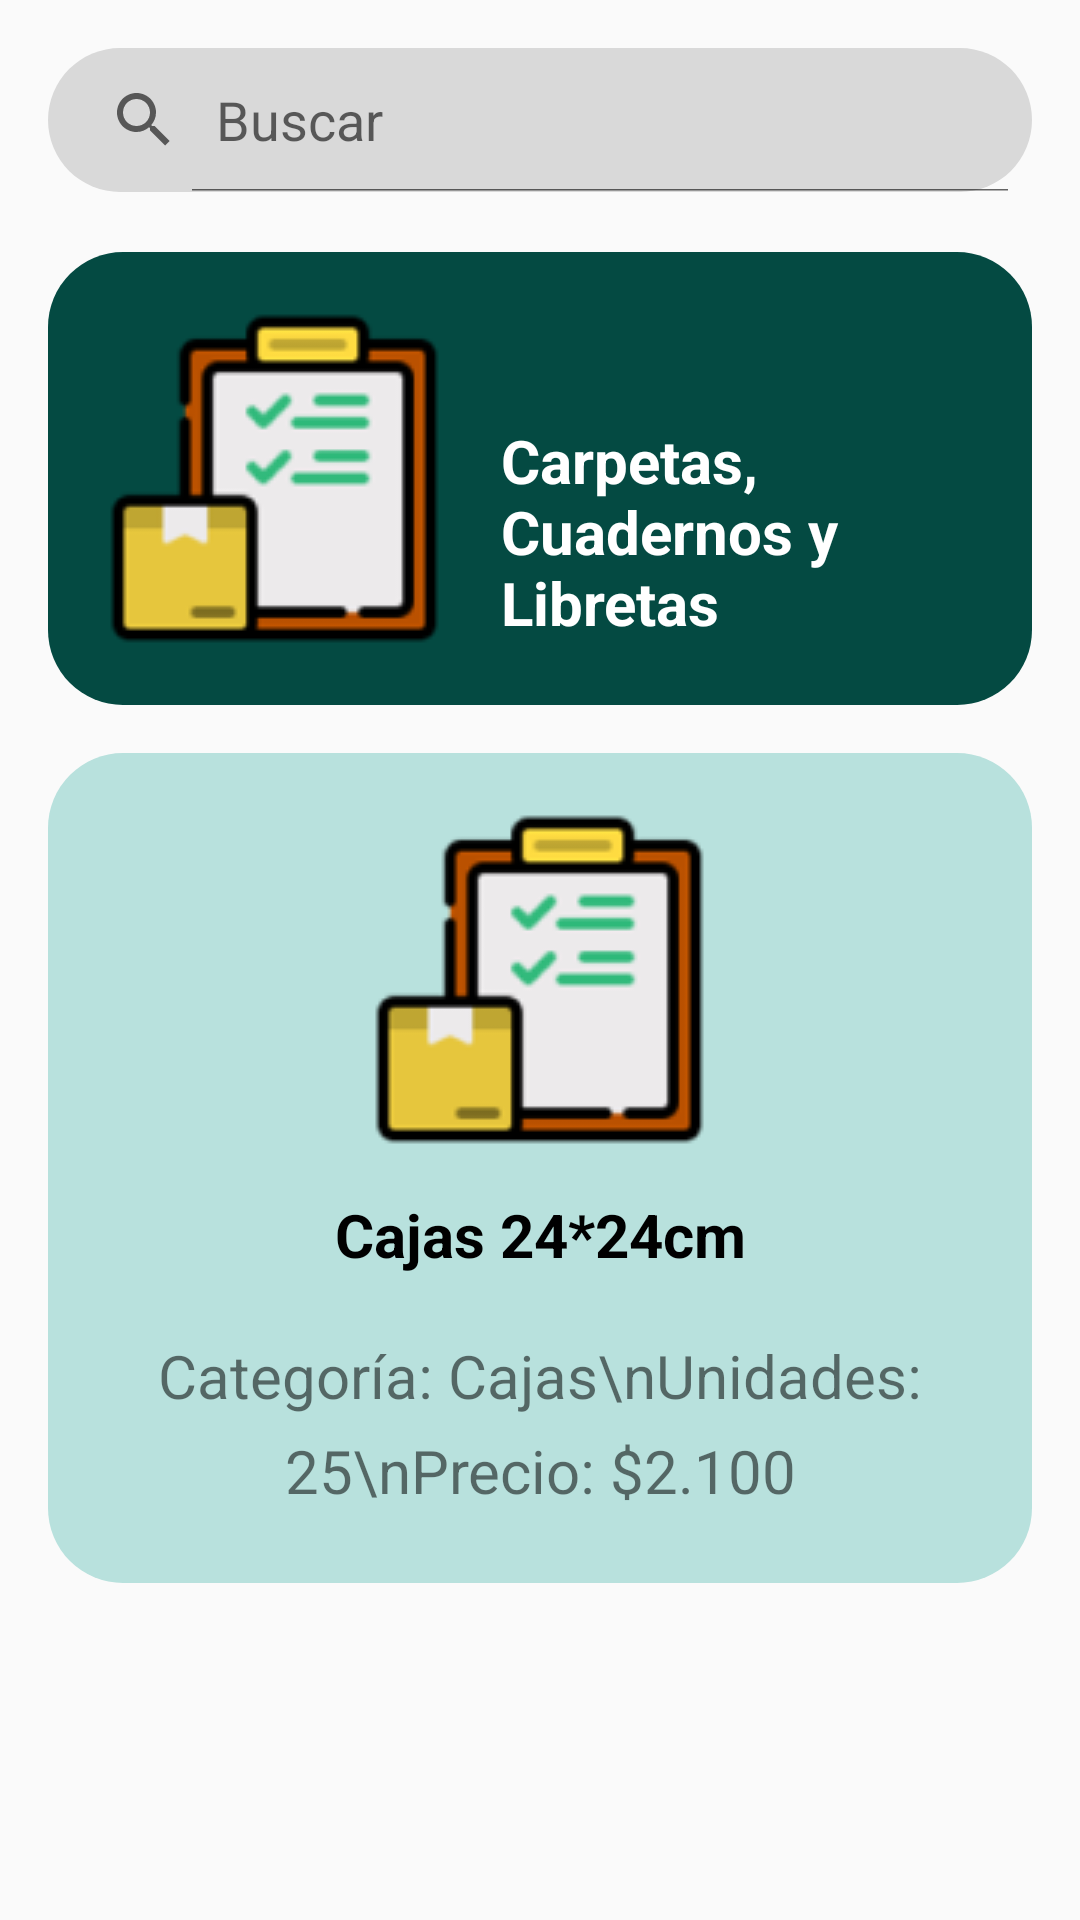

The Android layout XML behind this screen, and the referenced resources:
<!-- AndroidManifest.xml: application theme Theme.Inventario -->
<!-- res/layout/activity_categoria_producto.xml -->
<?xml version="1.0" encoding="utf-8"?>
<ScrollView
    xmlns:android="http://schemas.android.com/apk/res/android"
    xmlns:tools="http://schemas.android.com/tools"
    android:layout_width="match_parent"
    android:layout_height="match_parent"
    tools:context=".Categoria_Producto">

    <LinearLayout
        android:layout_width="match_parent"
        android:layout_height="wrap_content"
        android:orientation="vertical"
        android:padding="16dp">

        <SearchView
            android:id="@+id/busqueda"
            android:layout_width="match_parent"
            android:layout_height="wrap_content"
            android:iconifiedByDefault="false"
            android:background="@drawable/buscar_bkg"
            android:queryHint="Buscar" />

        <LinearLayout
            android:layout_width="match_parent"
            android:layout_height="wrap_content"
            android:orientation="horizontal"
            android:padding="16dp"
            android:background="@drawable/buscar_bkg"
            android:backgroundTint="@color/green_normal"
            android:layout_marginTop="20dp"
            android:layout_marginBottom="16dp">

            <ImageView
                android:layout_width="wrap_content"
                android:layout_height="wrap_content"
                android:src="@drawable/existencias"
                android:layout_gravity="center_vertical"
                android:contentDescription="Imagen de carpetas, cuadernos y libretas"/>

            <TextView
                android:layout_width="wrap_content"
                android:layout_height="wrap_content"
                android:text="Carpetas, Cuadernos y Libretas"
                android:layout_marginTop="40dp"
                android:textSize="20sp"
                android:textStyle="bold"
                android:textAlignment="center"
                android:textColor="@color/white"
                android:paddingStart="16dp"/>
        </LinearLayout>

        <LinearLayout
            android:layout_width="match_parent"
            android:layout_height="wrap_content"
            android:orientation="vertical"
            android:background="@drawable/buscar_bkg"
            android:backgroundTint="@color/green_light_2"
            android:padding="16dp"
            android:layout_marginBottom="16dp">

            <ImageView
                android:layout_width="wrap_content"
                android:layout_height="wrap_content"
                android:src="@drawable/existencias"
                android:layout_gravity="center_horizontal"
                android:contentDescription="Imagen de caja"/>

            <TextView
                android:layout_width="match_parent"
                android:layout_height="wrap_content"
                android:text="Cajas 24*24cm"
                android:textStyle="bold"
                android:textSize="20sp"
                android:textColor="@color/black"
                android:gravity="center"
                android:layout_margin="4dp"
                android:padding="8dp"/>

            <TextView
                android:layout_width="match_parent"
                android:layout_height="wrap_content"
                android:textSize="20sp"
                android:text="Categoría: Cajas\nUnidades: 25\nPrecio: $2.100"
                android:gravity="center"
                android:lineSpacingExtra="8dp"
                android:padding="8dp"/>

        </LinearLayout>

    </LinearLayout>

</ScrollView>
<!-- resources referenced by this layout -->
<resources>
  <color name="black">#FF000000</color>
  <color name="green_light_2">#b8e1dd</color>
  <color name="green_normal">#044a42</color>
  <color name="white">#FFFFFFFF</color>
  <!-- drawable buscar_bkg (drawable) -->
  <?xml version="1.0" encoding="utf-8"?>
  <shape xmlns:android="http://schemas.android.com/apk/res/android" android:shape="rectangle">
      <solid android:color="#D9D9D9"/>
      <corners android:radius="25dp"/>
  
  </shape>
  <!-- drawable existencias: png bitmap (drawable, 5946 bytes) -->
  <style name="Theme.Inventario" parent="Base.Theme.Inventario" />
  <style name="Base.Theme.Inventario" parent="Theme.Design.Light.NoActionBar">
          
          
      </style>
</resources>
